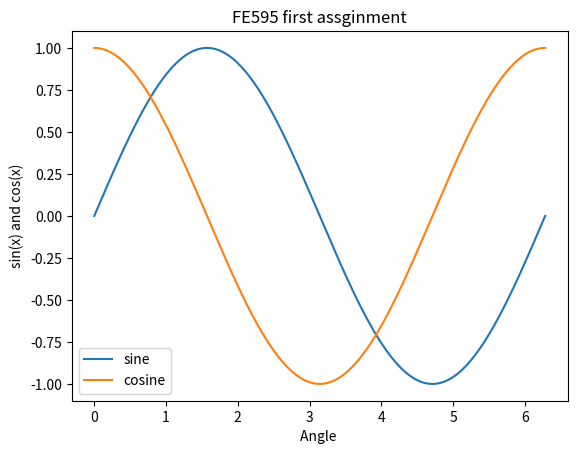

Write Python code to recreate this figure.
import numpy as np
import matplotlib.pyplot as plt


x = np.linspace(0, 2 * np.pi, 201) # get the x- axis horizon
plt.plot(x, np.sin(x), label='sine')  #plot sine
plt.plot(x, np.cos(x), label='cosine') #plot cosine
plt.legend(loc='best') # put the legend in the suitable place
plt.xlabel('Angle ') #set the x label
plt.ylabel('sin(x) and cos(x)') # set the y-label
plt.axis('tight')
plt.title('FE595 first assginment') #set the title
plt.savefig('PythonRefresher.png') #save my image
plt.show()